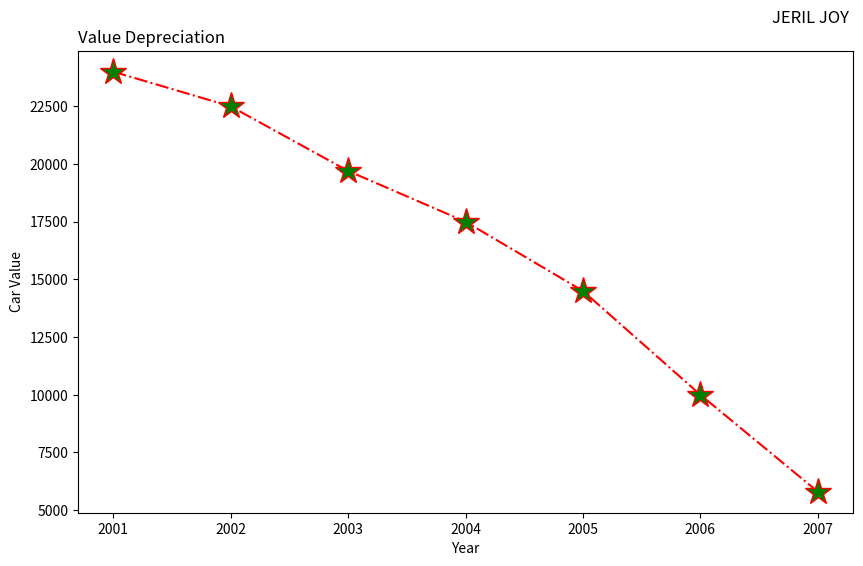

The matplotlib source for this figure:
import matplotlib.pyplot as plt
years = [2001, 2002, 2003, 2004, 2005, 2006, 2007]
car_values = [24000, 22500, 19700, 17500, 14500, 10000, 5800]
plt.figure(figsize=(10, 6))
plt.subplot(111) # Only one subplot in this example
plt.plot(years, car_values, linestyle='-.', color='red', marker='*',
markersize=20, markerfacecolor='green')
plt.title("JERIL JOY \n", loc="right")
plt.title("Value Depreciation", loc="left")
plt.xlabel("Year")
plt.ylabel("Car Value")
plt.show()